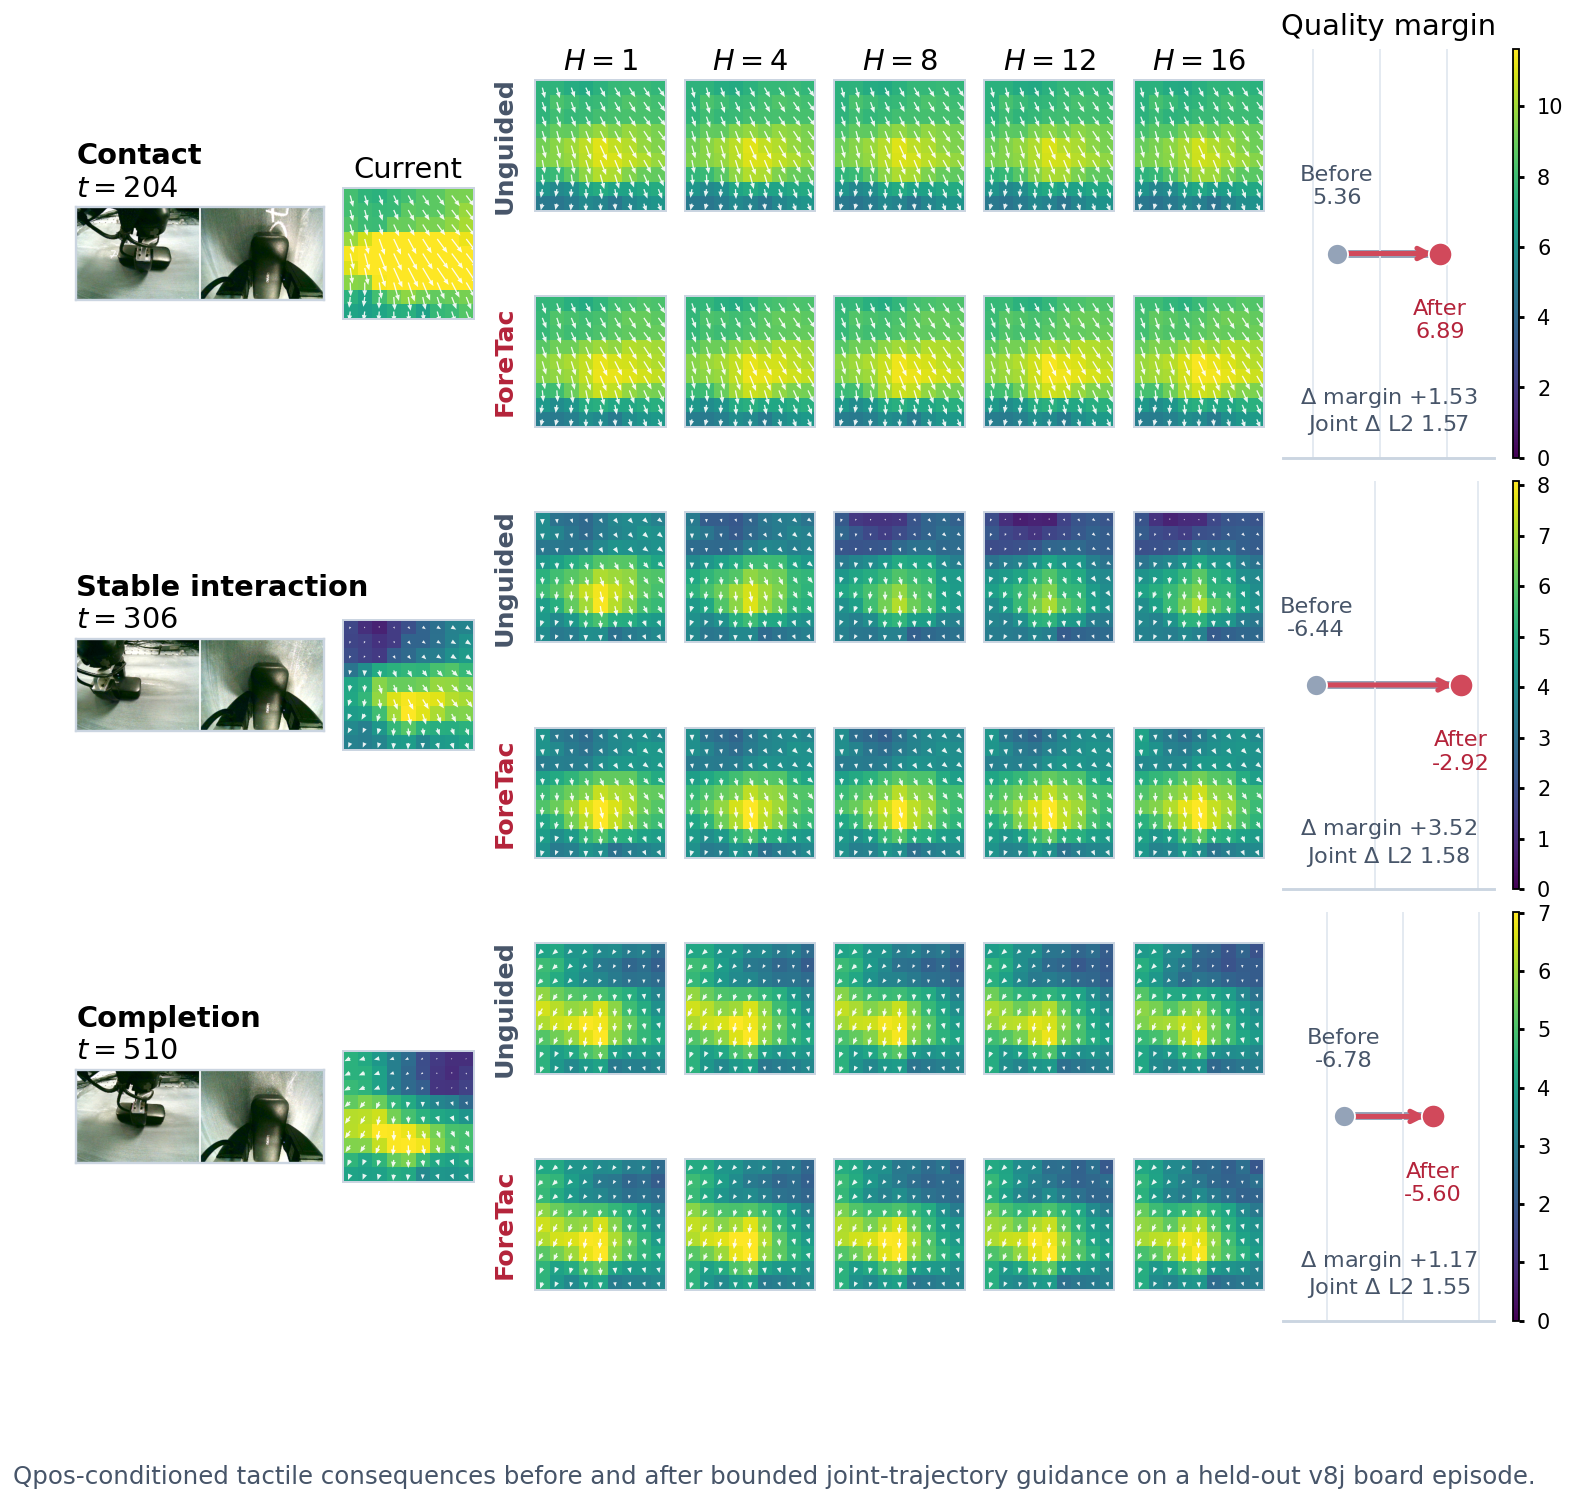

The data file committed next to this chart (first rows):
phase, t, margin_unguided, margin_guided, margin_gain, quality_unguided, quality_guided, action_delta_l2, future_marker_delta
Initial contact, 204, 5.359, 6.893, 1.534, 99.53, 99.9, 1.574, 0.4989
Stable interaction, 306, -6.443, -2.921, 3.522, 0.1589, 5.115, 1.583, 1.08
Completion, 510, -6.779, -5.605, 1.175, 0.1136, 0.3667, 1.547, 0.229
